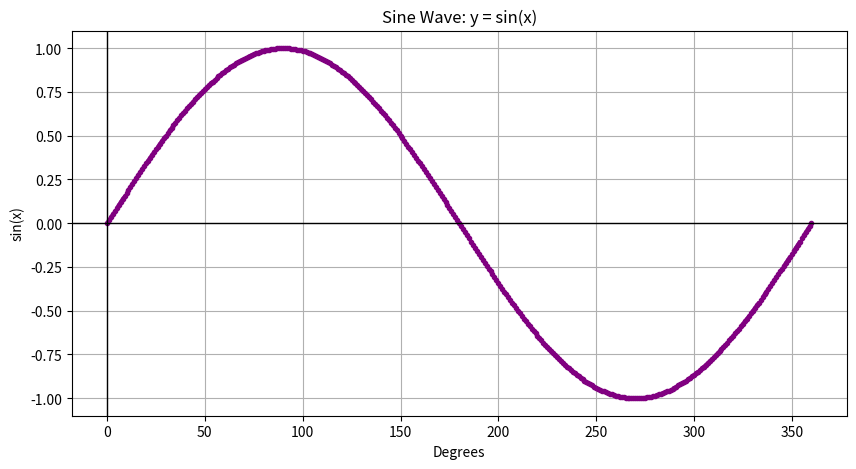

Write the Python code that produced this figure.
"""
Program Name: Lab14_Bgyeduaa.py
[redacted]
Purpose: To plot a sine wave using matplotlib with style customizations.
Date: August 5, 2025
"""

import math
import matplotlib.pyplot as plt

# Create lists for x (in degrees) and y (sine values)
x_values = list(range(0, 361))  # 0 to 360 degrees
y_values = [math.sin(math.radians(x)) for x in x_values]

# Plotting the sine wave
plt.figure(figsize=(10, 5))
plt.plot(x_values, y_values, linestyle='--', linewidth=2.5, color='purple', marker='o', markersize=3)

# Label the graph
plt.title("Sine Wave: y = sin(x)")
plt.xlabel("Degrees")
plt.ylabel("sin(x)")
plt.grid(True)
plt.axhline(0, color='black', linewidth=1)
plt.axvline(0, color='black', linewidth=1)

plt.show()
